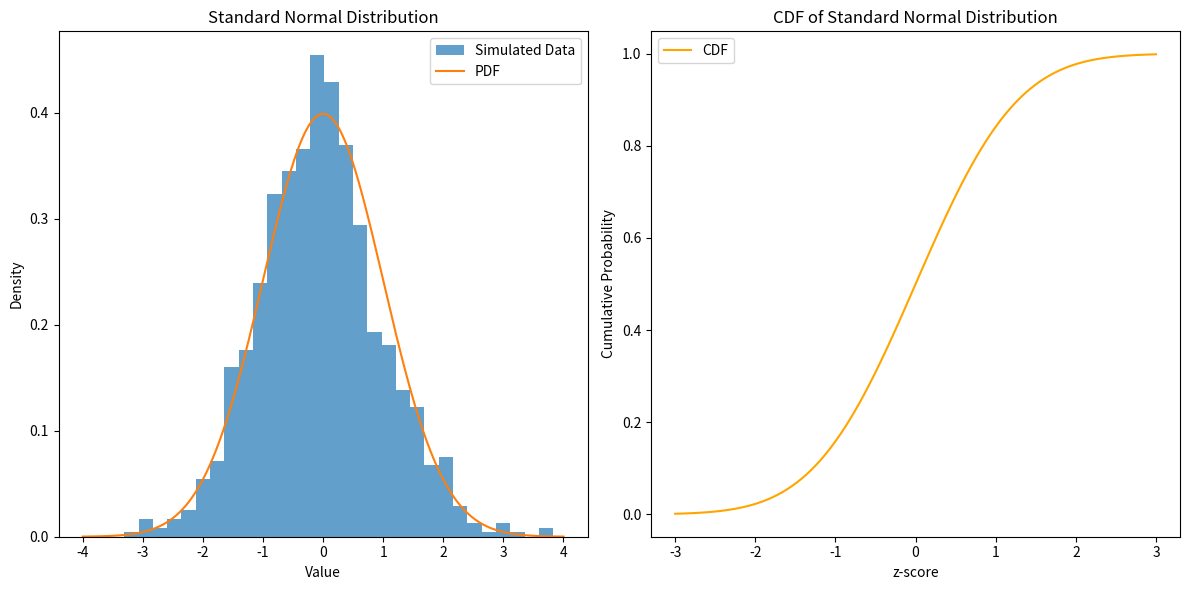

Write the Python code that produced this figure.
import numpy as np
from scipy.special import erf
import matplotlib.pyplot as plt


def z_score(x, mu, sigma):
    """Calculate the z-score for a given x, mean (mu), and standard deviation (sigma)."""
    return (x - mu) / sigma


def standard_normal_cdf(z):
    """Calculate the cumulative probability P(Z <= z) for the standard normal distribution."""
    return 0.5 * (1 + erf(z / np.sqrt(2)))


def simulate_standard_normal(num_samples):
    """Simulate a standard normal distribution."""
    return np.random.normal(0, 1, num_samples)


def main():
    # Simulate a standard normal distribution
    num_samples = 1000
    samples = simulate_standard_normal(num_samples)

    # Calculate z-scores for some sample values
    x_values = np.linspace(-3, 3, 100)  # Generate values between -3 and 3
    z_scores = z_score(x_values, mu=0, sigma=1)  # Standard normal mean=0, std=1
    probabilities = [standard_normal_cdf(z) for z in z_scores]

    # Display results
    print(f"Sample z-scores: {z_scores[:5]}...")
    print(f"Cumulative probabilities: {probabilities[:5]}...")

    # Plot the standard normal distribution with the CDF
    plt.figure(figsize=(12, 6))

    # Histogram of simulated samples
    plt.subplot(1, 2, 1)
    plt.hist(samples, bins=30, density=True, alpha=0.7, label="Simulated Data")
    x = np.linspace(-4, 4, 1000)
    plt.plot(x, (1 / np.sqrt(2 * np.pi)) * np.exp(-x**2 / 2), label="PDF")
    plt.title("Standard Normal Distribution")
    plt.xlabel("Value")
    plt.ylabel("Density")
    plt.legend()

    # CDF plot
    plt.subplot(1, 2, 2)
    plt.plot(x_values, probabilities, label="CDF", color="orange")
    plt.title("CDF of Standard Normal Distribution")
    plt.xlabel("z-score")
    plt.ylabel("Cumulative Probability")
    plt.legend()

    plt.tight_layout()
    plt.show()


if __name__ == "__main__":
    main()
